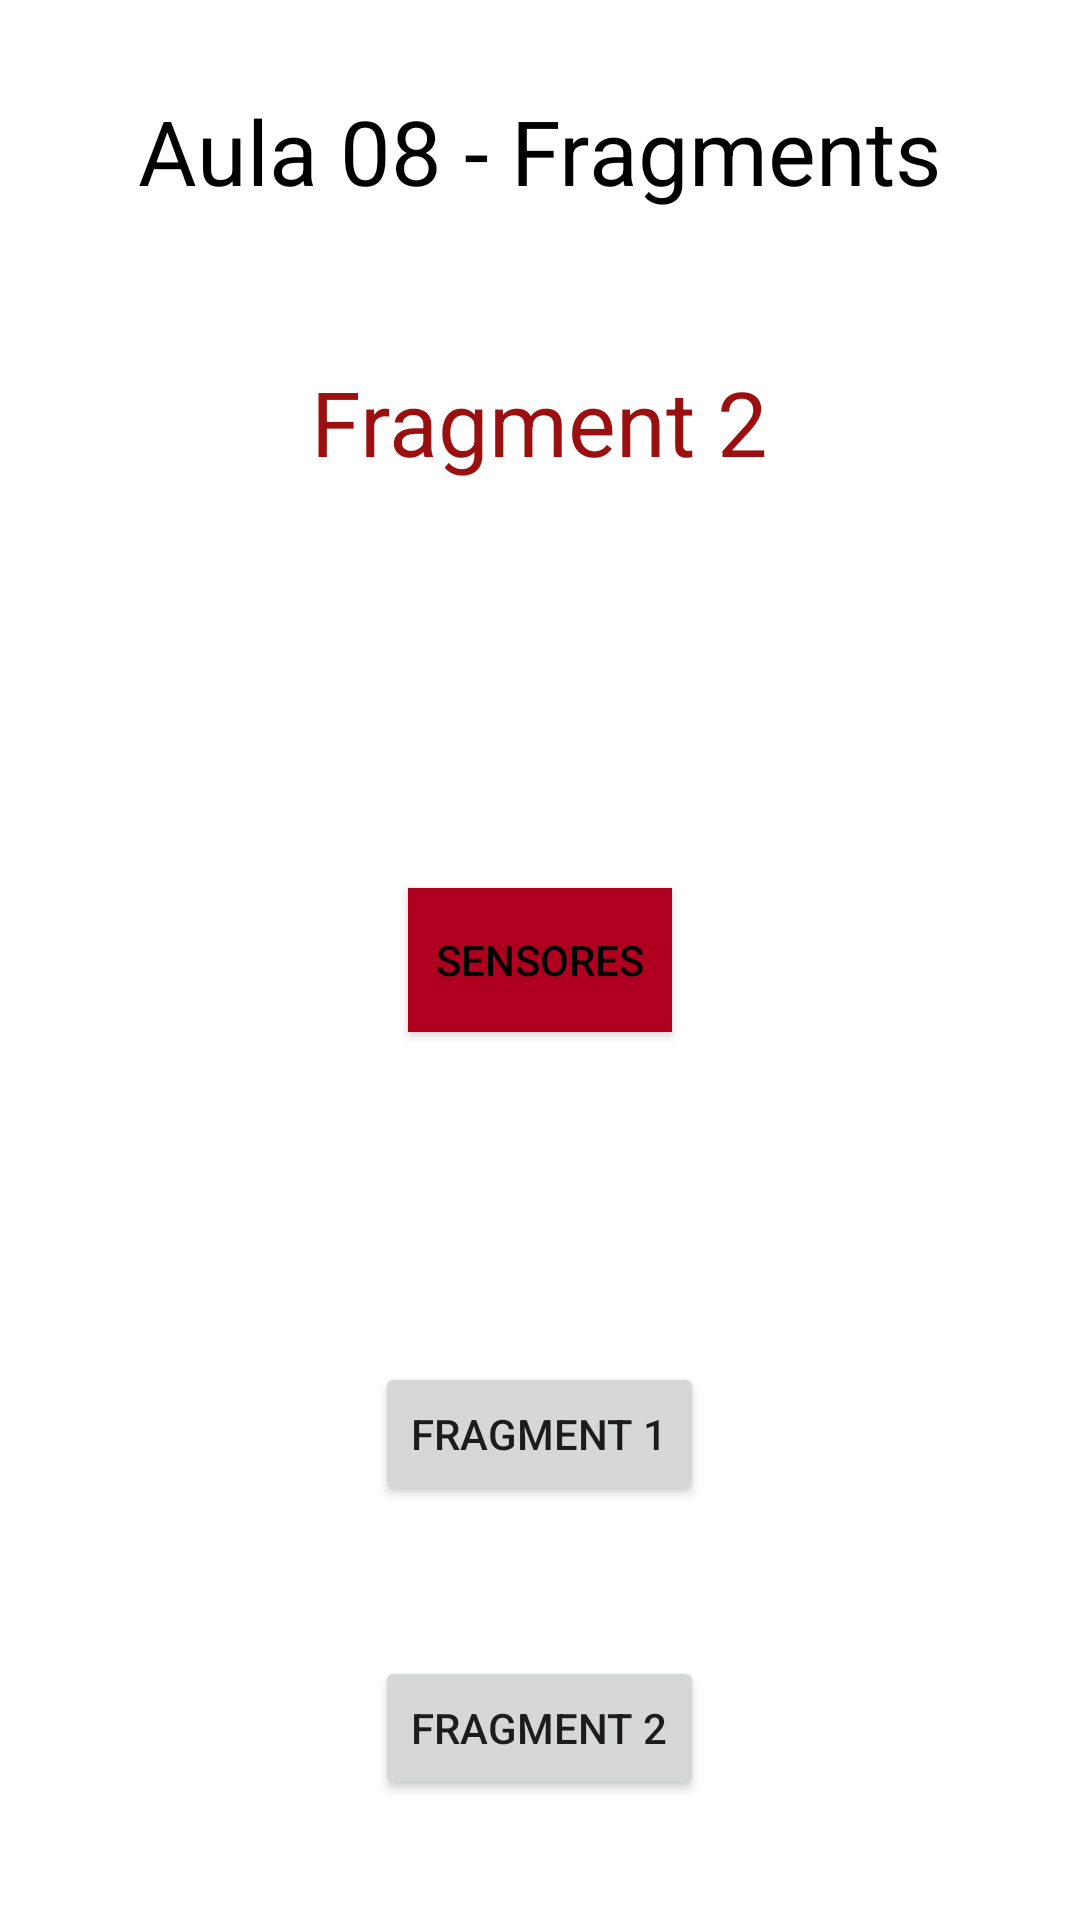

Write the Android layout XML for this screen, with the resource values it uses.
<!-- AndroidManifest.xml: application theme Theme.Aula08Fragment -->
<!-- res/layout/layout_fragment02.xml -->
<?xml version="1.0" encoding="utf-8"?>
<RelativeLayout xmlns:android="http://schemas.android.com/apk/res/android"
    xmlns:app="http://schemas.android.com/apk/res-auto"
    xmlns:tools="http://schemas.android.com/tools"
    android:layout_width="match_parent"
    android:layout_height="match_parent"
    tools:context=".MainActivity">

    <TextView
        android:id="@+id/titulo"
        android:textSize="30dp"
        android:layout_marginTop="30dp"
        android:layout_centerHorizontal="true"
        android:layout_width="wrap_content"
        android:layout_height="wrap_content"
        android:text="Aula 08 - Fragments"
        android:textColor="@color/black"/>

    <TextView
        android:id="@+id/text1"
        android:layout_below="@id/titulo"
        android:layout_width="wrap_content"
        android:layout_height="wrap_content"
        android:layout_centerHorizontal="true"
        android:text="Fragment 2"
        android:layout_marginTop="50dp"
        android:textSize="30dp"
        android:textColor="#9A0F0F"
        />

    <Button
        android:id="@+id/sensor"
        android:layout_width="wrap_content"
        android:layout_height="wrap_content"
        android:text="Sensores"
        android:background="@color/design_default_color_error"
        android:textColor="@color/black"
        android:shadowColor="@color/cardview_shadow_start_color"
        android:textColorHighlight="@color/white"
        android:layout_centerInParent="true"
        />


    <Button
        android:id="@+id/btn01"
        android:layout_width="wrap_content"
        android:layout_height="wrap_content"
        android:text="Fragment 1"
        android:layout_centerHorizontal="true"
        android:layout_above="@id/btn02"
        android:layout_marginBottom="50dp"
        />
    <Button
        android:id="@+id/btn02"
        android:layout_width="wrap_content"
        android:layout_height="wrap_content"
        android:text="Fragment 2"
        android:layout_alignParentBottom="true"
        android:layout_centerHorizontal="true"
        android:layout_marginBottom="40dp"
        />



</RelativeLayout>
<!-- resources referenced by this layout -->
<resources>
  <style name="Theme.Aula08Fragment" parent="Theme.MaterialComponents.DayNight.DarkActionBar">
          
          <item name="colorPrimary">@color/purple_500</item>
          <item name="colorPrimaryVariant">@color/purple_700</item>
          <item name="colorOnPrimary">@color/white</item>
          
          <item name="colorSecondary">@color/teal_200</item>
          <item name="colorSecondaryVariant">@color/teal_700</item>
          <item name="colorOnSecondary">@color/black</item>
          
          <item name="android:statusBarColor" tools:targetApi="l">?attr/colorPrimaryVariant</item>
          
      </style>
  <!-- not gathered from this repository: default colours our renderer supplied (Android Studio template values) -->
  <color name="purple_500">#FF6200EE</color>
  <color name="purple_700">#FF3700B3</color>
  <color name="teal_200">#FF03DAC5</color>
  <color name="teal_700">#FF018786</color>
  <color name="black">#FF000000</color>
  <color name="white">#FFFFFFFF</color>
</resources>
